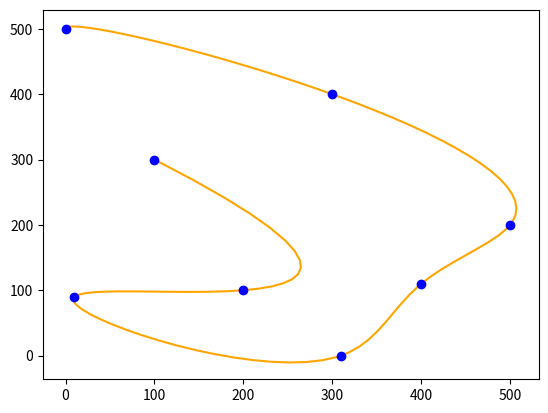

Python code for this plot:
import numpy as np
import scipy as sp
from scipy.interpolate import interp1d
import matplotlib.pyplot as plt
from scipy import interpolate

# 1d interpolation
'''
#x1 = [100, 88,  67,  50,  35,  27, 18,  11,  8,  5,  4,  2]
#y1 = [0., 13.99, 27.99, 41.98, 55.98, 69.97, 83.97, 97.97, 111.96, 125.96, 139.95, 153.95]
#x1 = [10, 100, 200, 310, 400, 500, 300, 0]
#y1 = [90, 300, 100, 0, 110, 200, 400, 500]
x1 = [100, 200,10, 310, 400, 500, 300, 0]
y1 = [300, 100, 90, 0, 110, 200, 400, 500]

# Combine lists into list of tuples
#points = zip(x1, y1)

# Sort list of tuples by x-value
#points = sorted(points, key=lambda point: point[0])

# Split list of tuples into two list of x values any y values
#x1, y1 = zip(*points)

new_length = 500
new_x = np.linspace(min(x1), max(x1), new_length)
new_y = sp.interpolate.interp1d(x1, y1, kind='cubic')(new_x)

plt.scatter(new_x, new_y)
plt.show()
'''
#splprep
points = [(100,300),(200,100),(10,90),(310,0),(400,110),(500,200),(300,400),(0,500)]
print(points)
data = np.array(points)

tck,u = interpolate.splprep(data.transpose(), s=0)
print('tck: ')
print(tck)
unew = np.arange(0, 1.01, 0.01)
print('unew: ')
print(unew)
#leads to redicuously big numbers -> unew = np.array(range(0,500))
out = interpolate.splev(unew, tck)
print('out: ')
print(out) # out is a 2d array with the first array for x values and second for y values
print('len(out[0]): ')
print(len(out[0]))

plt.figure()
plt.plot(out[0], out[1], color='orange')
plt.plot(data[:,0], data[:,1], 'ob')
plt.show()
